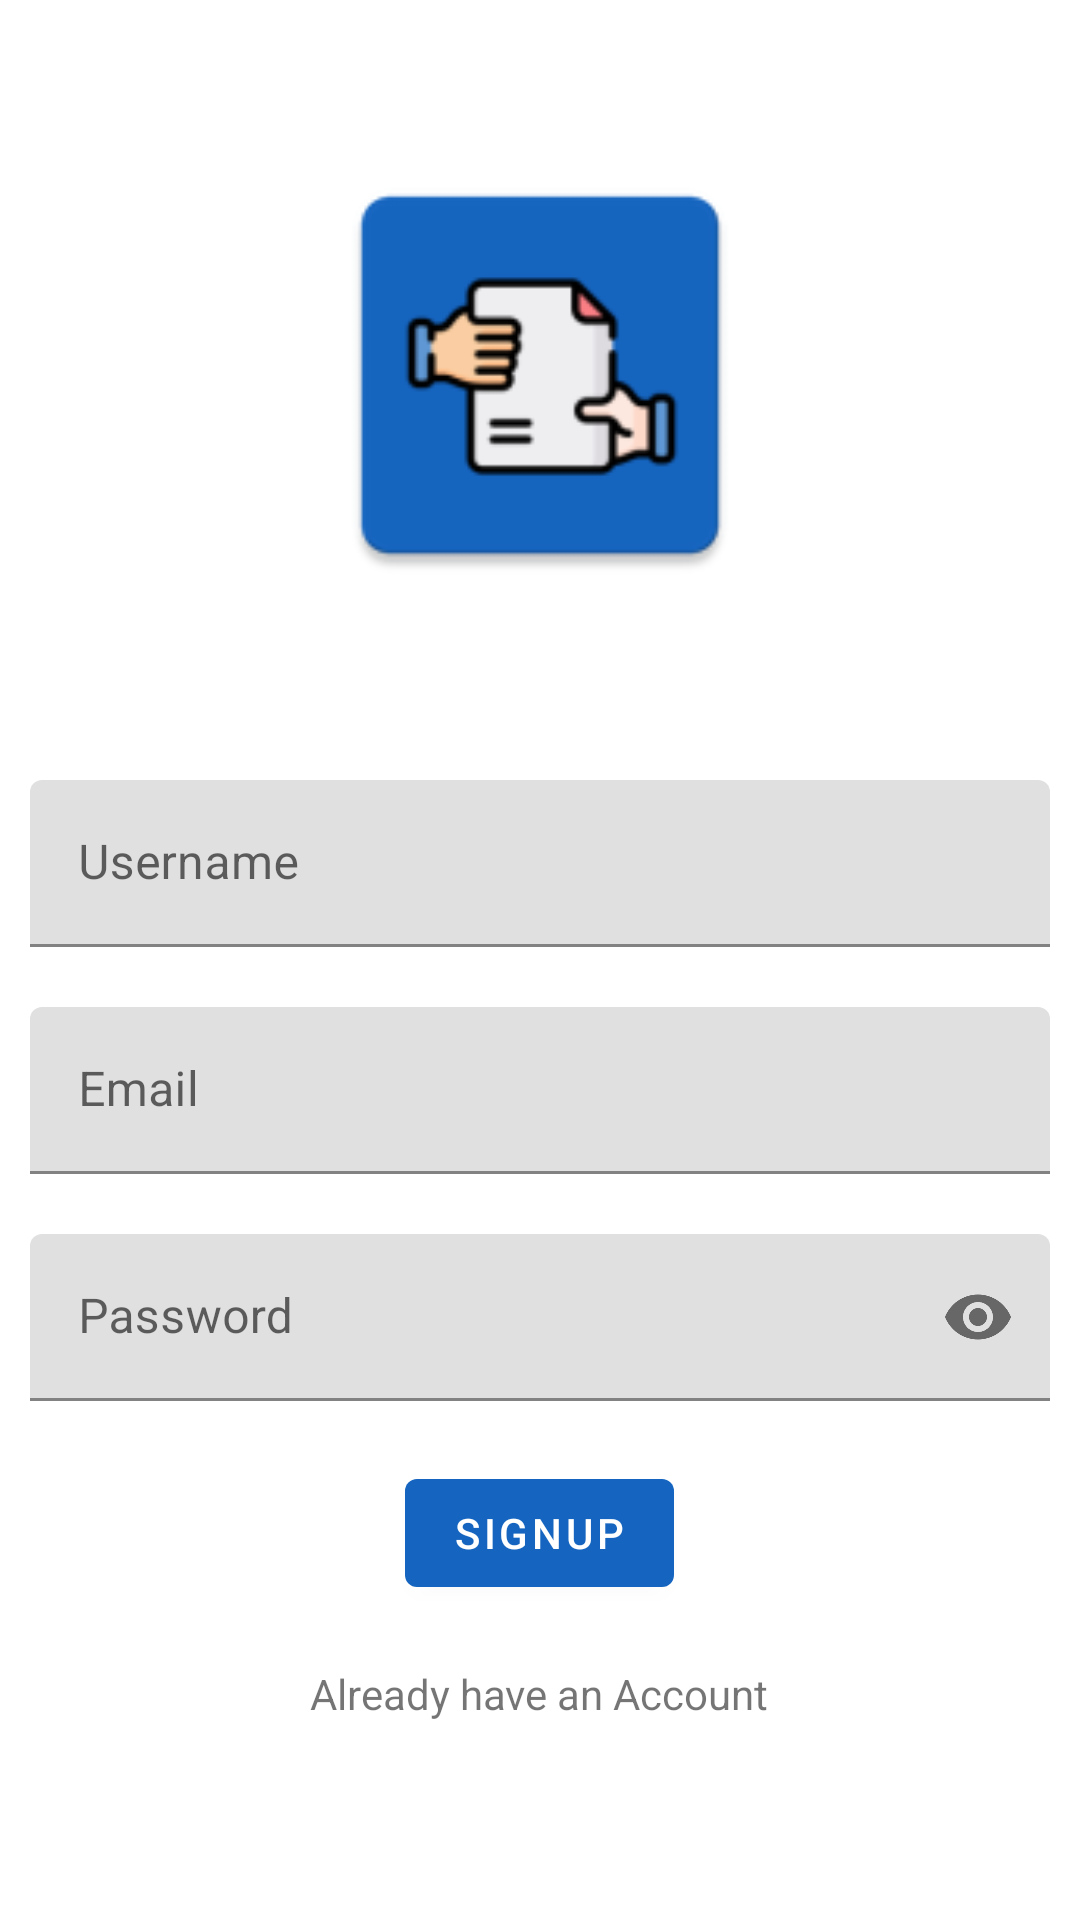

Reconstruct the res/layout file that produces this screen, plus the resources it refers to.
<!-- AndroidManifest.xml: application theme Theme.CollegeDocumentSharing -->
<!-- res/layout/activity_signup.xml -->
<?xml version="1.0" encoding="utf-8"?>
<LinearLayout xmlns:app="http://schemas.android.com/apk/res-auto"
    android:layout_width="match_parent"
    android:layout_height="match_parent"
    android:orientation="vertical"
    android:gravity="center_horizontal"
    xmlns:android="http://schemas.android.com/apk/res/android" >

    <ImageView
        android:layout_width="150dp"
        android:layout_height="150dp"
        android:layout_margin="50dp"
        app:srcCompat="@mipmap/ic_custom_launcher" />
























    <com.google.android.material.textfield.TextInputLayout
        android:id="@+id/username_text_input"
        android:layout_width="match_parent"
        android:layout_height="wrap_content"
        android:layout_margin="10dp"
        android:hint="Username"
        android:maxLines="1"
        android:singleLine="true"
        >

        <com.google.android.material.textfield.TextInputEditText
            android:id="@+id/username_edit_text"
            android:layout_width="match_parent"
            android:layout_height="wrap_content"
            android:inputType="text" />
    </com.google.android.material.textfield.TextInputLayout>

    <com.google.android.material.textfield.TextInputLayout
        android:id="@+id/email_text_input"
        android:layout_width="match_parent"
        android:layout_height="wrap_content"
        android:layout_margin="10dp"
        android:hint="Email"
        android:maxLines="1"
        android:singleLine="true">

        <com.google.android.material.textfield.TextInputEditText
            android:id="@+id/email_edit_text"
            android:layout_width="match_parent"
            android:layout_height="wrap_content"
            android:inputType="textEmailAddress"
            />
    </com.google.android.material.textfield.TextInputLayout>

    <com.google.android.material.textfield.TextInputLayout
        android:id="@+id/password_text_input"
        android:layout_width="match_parent"
        android:layout_height="wrap_content"
        android:layout_margin="10dp"
        android:hint="Password"
        android:maxLines="1"
        android:singleLine="true"
        app:passwordToggleEnabled="true">

        <com.google.android.material.textfield.TextInputEditText
            android:id="@+id/password_edit_text"
            android:layout_width="match_parent"
            android:layout_height="wrap_content"
            android:inputType="textPassword"
            />
    </com.google.android.material.textfield.TextInputLayout>

    <com.google.android.material.button.MaterialButton
        android:layout_width="wrap_content"
        android:layout_height="wrap_content"
        android:id="@+id/signup_button"
        android:text="Signup"
        android:layout_margin="10dp"
        />
    <com.google.android.material.textview.MaterialTextView
        android:layout_width="wrap_content"
        android:layout_height="wrap_content"
        android:layout_margin="10dp"
        android:id="@+id/have_account_textview"
        android:text="Already have an Account"
        />


    <ProgressBar
        android:id="@+id/progressbar"
        android:layout_width="wrap_content"
        android:layout_height="wrap_content"
        android:visibility="gone" />









</LinearLayout>
<!-- resources referenced by this layout -->
<resources>
  <!-- mipmap ic_custom_launcher: png bitmap (mipmap-hdpi, 2476 bytes) -->
  <style name="Theme.CollegeDocumentSharing" parent="Theme.MaterialComponents.DayNight.DarkActionBar">
          
          <item name="colorPrimary">@color/primaryColor</item>
          <item name="colorPrimaryVariant">@color/primaryVariantColor</item>
          <item name="colorOnPrimary">@color/white</item>
          
          <item name="colorSecondary">@color/secondaryColor</item>
          <item name="colorSecondaryVariant">@color/secondaryVariantColor</item>
          <item name="colorOnSecondary">@color/black</item>
          
          <item name="android:statusBarColor" tools:targetApi="l">?attr/colorPrimaryVariant</item>
          
      </style>
  <color name="primaryColor">#1565c0</color>
  <color name="primaryVariantColor">#0d47a1</color>
  <color name="white">#FFFFFFFF</color>
  <color name="secondaryColor">#1565c0</color>
  <color name="secondaryVariantColor">#0d47a1</color>
  <color name="black">#FF000000</color>
</resources>
